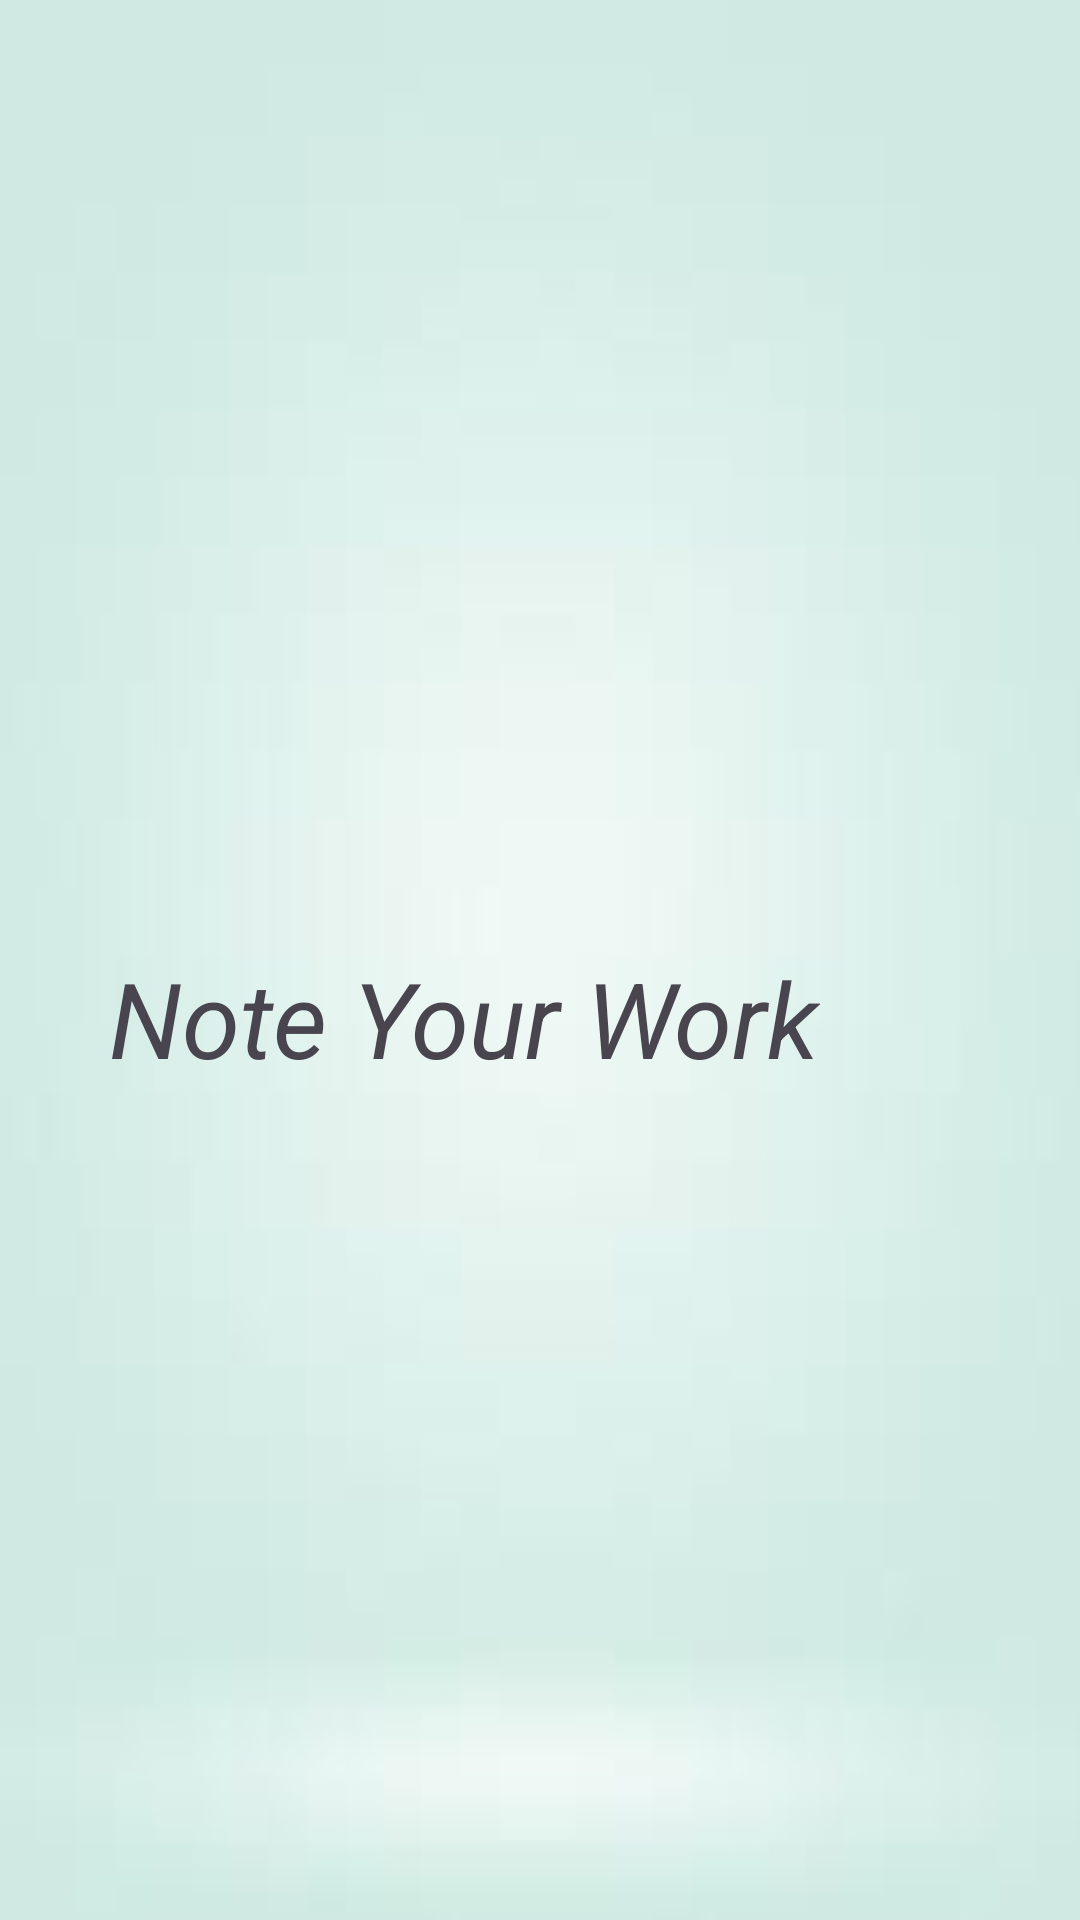

Reconstruct the res/layout file that produces this screen, plus the resources it refers to.
<!-- AndroidManifest.xml: application theme Theme.DailyPad -->
<!-- res/layout/activity_splash.xml -->
<?xml version="1.0" encoding="utf-8"?>
<LinearLayout xmlns:android="http://schemas.android.com/apk/res/android"
    android:layout_width="match_parent"
    android:layout_height="match_parent"
    android:layout_marginBottom="10dp"
    android:padding="16dp"
    android:orientation="vertical"
    android:background="@drawable/img_2">


<LinearLayout
    android:layout_width="wrap_content"
    android:layout_height="wrap_content"
    android:layout_marginTop="300dp"
    android:layout_gravity="center"
    >
<TextView
    android:layout_width="wrap_content"
    android:layout_height="wrap_content"
    android:text="Note Your Work"
    android:textSize="35sp"
    android:textStyle="italic"/>
    <ImageButton
        android:layout_width="50sp"
        android:layout_height="50sp"
        android:src="@drawable/splashsc"
        android:backgroundTint="@android:color/transparent"/>
</LinearLayout>
</LinearLayout>
<!-- resources referenced by this layout -->
<resources>
  <!-- drawable img_2: png bitmap (drawable, 6384 bytes) -->
  <style name="Theme.DailyPad" parent="Base.Theme.DailyPad" />
  <style name="Base.Theme.DailyPad" parent="Theme.Material3.DayNight.NoActionBar">
          
          
      </style>
</resources>
